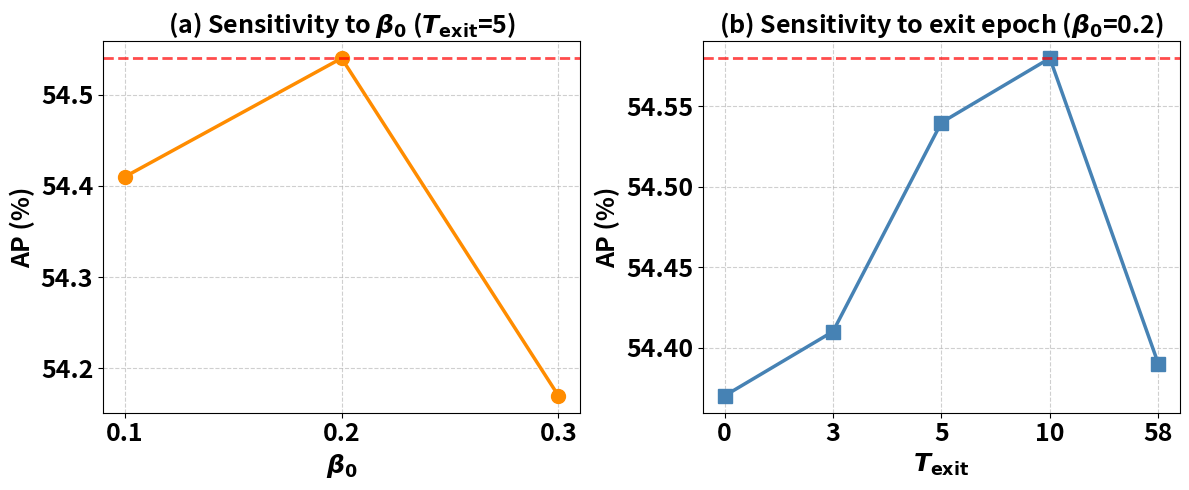

Write Python code to recreate this figure.
#!/usr/bin/env python3
"""Plot manuscript Figure 5 from the reported sensitivity results."""
import argparse
from pathlib import Path
import matplotlib.pyplot as plt

def main():
    parser = argparse.ArgumentParser()
    parser.add_argument('--output', type=Path, default=Path('figures/figure5_sensitivity.png'))
    parser.add_argument('--show', action='store_true')
    args = parser.parse_args()
    beta_values = [0.1, 0.2, 0.3]
    beta_ap = [54.41, 54.54, 54.17]
    exit_labels = ['0', '3', '5', '10', '58']
    exit_positions = list(range(len(exit_labels)))
    exit_ap = [54.37, 54.41, 54.54, 54.58, 54.39]
    plt.rcParams['font.weight'] = 'bold'
    plt.rcParams['axes.labelweight'] = 'bold'
    plt.rcParams['axes.titleweight'] = 'bold'
    fig, (ax1, ax2) = plt.subplots(1, 2, figsize=(12, 5))
    ax1.plot(beta_values, beta_ap, marker='o', linewidth=2.5, markersize=10, color='darkorange')
    ax1.set_xlabel(r'$\beta_0$', fontsize=18)
    ax1.set_ylabel('AP (%)', fontsize=18)
    ax1.set_title(r'(a) Sensitivity to $\beta_0$ ($T_{\mathrm{exit}}$=5)', fontsize=18)
    ax1.set_xticks(beta_values)
    ax1.axhline(beta_ap[1], color='red', linestyle='--', linewidth=2, alpha=0.7)
    ax2.plot(exit_positions, exit_ap, marker='s', linewidth=2.5, markersize=10, color='steelblue')
    ax2.set_xlabel(r'$T_{\mathrm{exit}}$', fontsize=18)
    ax2.set_ylabel('AP (%)', fontsize=18)
    ax2.set_title(r'(b) Sensitivity to exit epoch ($\beta_0$=0.2)', fontsize=18)
    ax2.set_xticks(exit_positions)
    ax2.set_xticklabels(exit_labels)
    ax2.axhline(54.58, color='red', linestyle='--', linewidth=2, alpha=0.7)
    for ax in (ax1, ax2):
        ax.grid(True, linestyle='--', alpha=0.6)
        ax.tick_params(axis='both', labelsize=18)
        for label in ax.get_xticklabels() + ax.get_yticklabels():
            label.set_fontweight('bold')
    args.output.parent.mkdir(parents=True, exist_ok=True)
    fig.tight_layout()
    fig.savefig(args.output, dpi=300, bbox_inches='tight')
    if args.show:
        plt.show()
    plt.close(fig)
    print(f'Saved: {args.output}')

if __name__ == '__main__':
    main()
